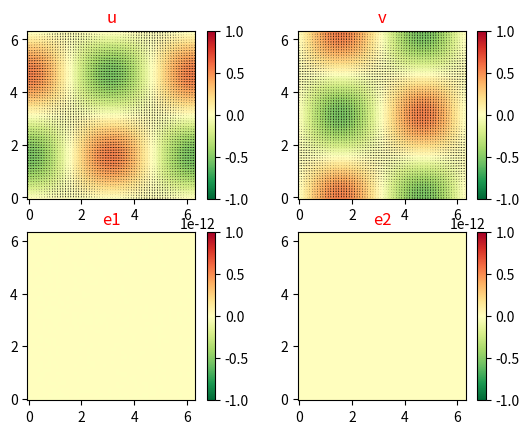

Generate this figure with matplotlib: (Note: this script raises an exception after producing the figure.)
# -*- coding: utf-8 -*-
"""
Created Jun14 2021

@author: H.P. Wang
github:  https://github.com/hpwang87
"""
import sympy as sp
import numpy as np
import scipy.io as sio
import os
import matplotlib.pyplot as plt


def flow2D(tvec, xvec, yvec):
    """
    Parameters
    ----------
    tvec : time 
    xvec : x nodes
    yvec : y nodes

    Returns
    -------
    u, v, p
    """
    x, y, t = sp.symbols('x y t')
    u = -sp.cos(x)*sp.sin(y)*sp.exp(-2.0*t)
    u_f = sp.lambdify([x, y, t], u, 'numpy')
    v = sp.sin(x)*sp.cos(y)*sp.exp(-2.0*t)
    v_f = sp.lambdify([x, y, t], v, 'numpy')    
    p = -0.25*(sp.cos(2.0*x)+sp.cos(2.0*y))*sp.exp(-4.0*t)
    p_f = sp.lambdify([x, y, t], p, 'numpy')       
    
    ux = sp.diff(u, x)
    ux_f = sp.lambdify([x, y, t], ux, 'numpy')        
    uy = sp.diff(u, y)
    uy_f = sp.lambdify([x, y, t], uy, 'numpy')       
    ut = sp.diff(u, t)
    ut_f = sp.lambdify([x, y, t], ut, 'numpy')    
    vx = sp.diff(v, x)
    vx_f = sp.lambdify([x, y, t], vx, 'numpy')    
    vy = sp.diff(v, y)
    vy_f = sp.lambdify([x, y, t], vy, 'numpy')    
    vt = sp.diff(v, t)
    vt_f = sp.lambdify([x, y, t], vt, 'numpy')    
    px = sp.diff(p, x)
    px_f = sp.lambdify([x, y, t], px, 'numpy')    
    py = sp.diff(p, y)
    py_f = sp.lambdify([x, y, t], py, 'numpy')    
    pt = sp.diff(p, t)
    pt_f = sp.lambdify([x, y, t], pt, 'numpy')   
    
    uxx = sp.diff(ux, x)
    uxx_f = sp.lambdify([x, y, t], uxx, 'numpy')      
    uyy = sp.diff(uy, y)
    uyy_f = sp.lambdify([x, y, t], uyy, 'numpy')      
    vxx = sp.diff(vx, x)
    vxx_f = sp.lambdify([x, y, t], vxx, 'numpy')      
    vyy = sp.diff(vy, y)    
    vyy_f = sp.lambdify([x, y, t], vyy, 'numpy')  
    
    u_val = u_f(xvec, yvec, tvec)
    v_val = v_f(xvec, yvec, tvec) 
    p_val = p_f(xvec, yvec, tvec)
    
    ux_val = ux_f(xvec, yvec, tvec)
    uy_val = uy_f(xvec, yvec, tvec)
    ut_val = ut_f(xvec, yvec, tvec)
    vx_val = vx_f(xvec, yvec, tvec) 
    vy_val = vy_f(xvec, yvec, tvec)
    vt_val = vt_f(xvec, yvec, tvec)
    px_val = px_f(xvec, yvec, tvec)
    py_val = py_f(xvec, yvec, tvec)  
    pt_val = pt_f(xvec, yvec, tvec)  
    
    uxx_val = uxx_f(xvec, yvec, tvec)
    uyy_val = uyy_f(xvec, yvec, tvec)
    vxx_val = vxx_f(xvec, yvec, tvec)
    vyy_val = vyy_f(xvec, yvec, tvec)     
    
    return {'u':u_val, 'v':v_val, 'p':p_val,
            'ux':ux_val, 'uy':uy_val, 'ut':ut_val,
            'vx':vx_val, 'vy':vy_val, 'vt':vt_val,
            'px':px_val, 'py':py_val, 'pt':pt_val,
            'uxx':uxx_val, 'uyy':uyy_val,
            'vxx':vxx_val, 'vyy':vyy_val}


"""
for testing
"""
if __name__ == "__main__":
    lmin = 0
    lmax = 2.0*np.pi
    lnum = 64
    tmin = 0
    tmax = 2
    tnum = 64
    xvec = np.linspace(lmin, lmax, lnum)
    yvec = np.linspace(lmin, lmax, lnum)
    tvec = np.linspace(tmin, tmax, tnum)
    
    xmesh,ymesh,tmesh = np.meshgrid(xvec,\
                                    yvec,\
                                    tvec,indexing='xy') 
    
    uvp_ture = flow2D(tmesh, xmesh, ymesh)
    
    u = uvp_ture['u']
    v = uvp_ture['v']
    p = uvp_ture['p']
    ux = uvp_ture['ux']
    uy = uvp_ture['uy']
    ut = uvp_ture['ut']
    vx = uvp_ture['vx']
    vy = uvp_ture['vy']  
    vt = uvp_ture['vt']    
    px = uvp_ture['px']
    py = uvp_ture['py']   
    uxx = uvp_ture['uxx']
    uyy = uvp_ture['uyy']   
    vxx = uvp_ture['vxx']
    vyy = uvp_ture['vyy']  
    
    Re = 1
    e1 = ut+u*ux+v*uy+px-1/Re*(uxx+uyy)
    e2 = vt+u*vx+v*vy+py-1/Re*(vxx+vyy)
    e3 = ux+vy
    
    plt.figure()
    ax1 = plt.subplot(2,2,1)
    ax2 = plt.subplot(2,2,2)
    p1 = ax1.pcolor(xmesh[:,:,0],ymesh[:,:,0],u[:,:,10],cmap='RdYlGn_r', 
                    shading='auto',vmin=-1, vmax=1)
    ax1.quiver(xmesh[:,:,0],ymesh[:,:,0], u[:,:,10], v[:,:,10])
    ax1.set_title('u',fontsize=12,color='r')
    ax1.axis('square')
    p2 = ax2.pcolor(xmesh[:,:,0],ymesh[:,:,0],v[:,:,10],cmap='RdYlGn_r', 
                    shading='auto', vmin=-1, vmax=1)
    ax2.quiver(xmesh[:,:,0],ymesh[:,:,0], u[:,:,10], v[:,:,10])
    ax2.set_title('v',fontsize=12,color='r')
    ax2.axis('square')    
    plt.colorbar(p1, ax=ax1)
    plt.colorbar(p2, ax=ax2)
    
    ax3 = plt.subplot(2,2,3)
    ax4 = plt.subplot(2,2,4)  
    p3 = ax3.pcolor(xmesh[:,:,0],ymesh[:,:,0],e1[:,:,10],cmap='RdYlGn_r', 
                    shading='auto', vmin=-1e-12, vmax=1e-12)
    ax3.set_title('e1',fontsize=12,color='r')
    ax3.axis('square')
    p4 = ax4.pcolor(xmesh[:,:,0],ymesh[:,:,0],e3[:,:,10],cmap='RdYlGn_r', 
                    shading='auto', vmin=-1e-12, vmax=1e-12)
    ax4.set_title('e2',fontsize=12,color='r')
    ax4.axis('square')    
    plt.colorbar(p3, ax=ax3)
    plt.colorbar(p4, ax=ax4)
    plt.show()
    
    # 保存数据
    sizU = u.shape
    xmesh = xmesh[:,:,0]
    ymesh = ymesh[:,:,0]
    all_data_u = u
    all_data_v = v
    all_data_p = p
    filepath = './predict_results'
    filename = 'data_Flow2D_exact.mat'
    freq = 1/(tvec[1]-tvec[0])
    mask = np.zeros(sizU)
    sio.savemat(os.path.join(filepath, filename),\
                {'xmesh':xmesh,\
                 'ymesh':ymesh,\
                 'all_data_u':all_data_u,\
                 'all_data_v':all_data_v,\
                 'all_data_p':all_data_p,\
                 'freq':freq,\
                 'mask':mask})
    
    
    
    
